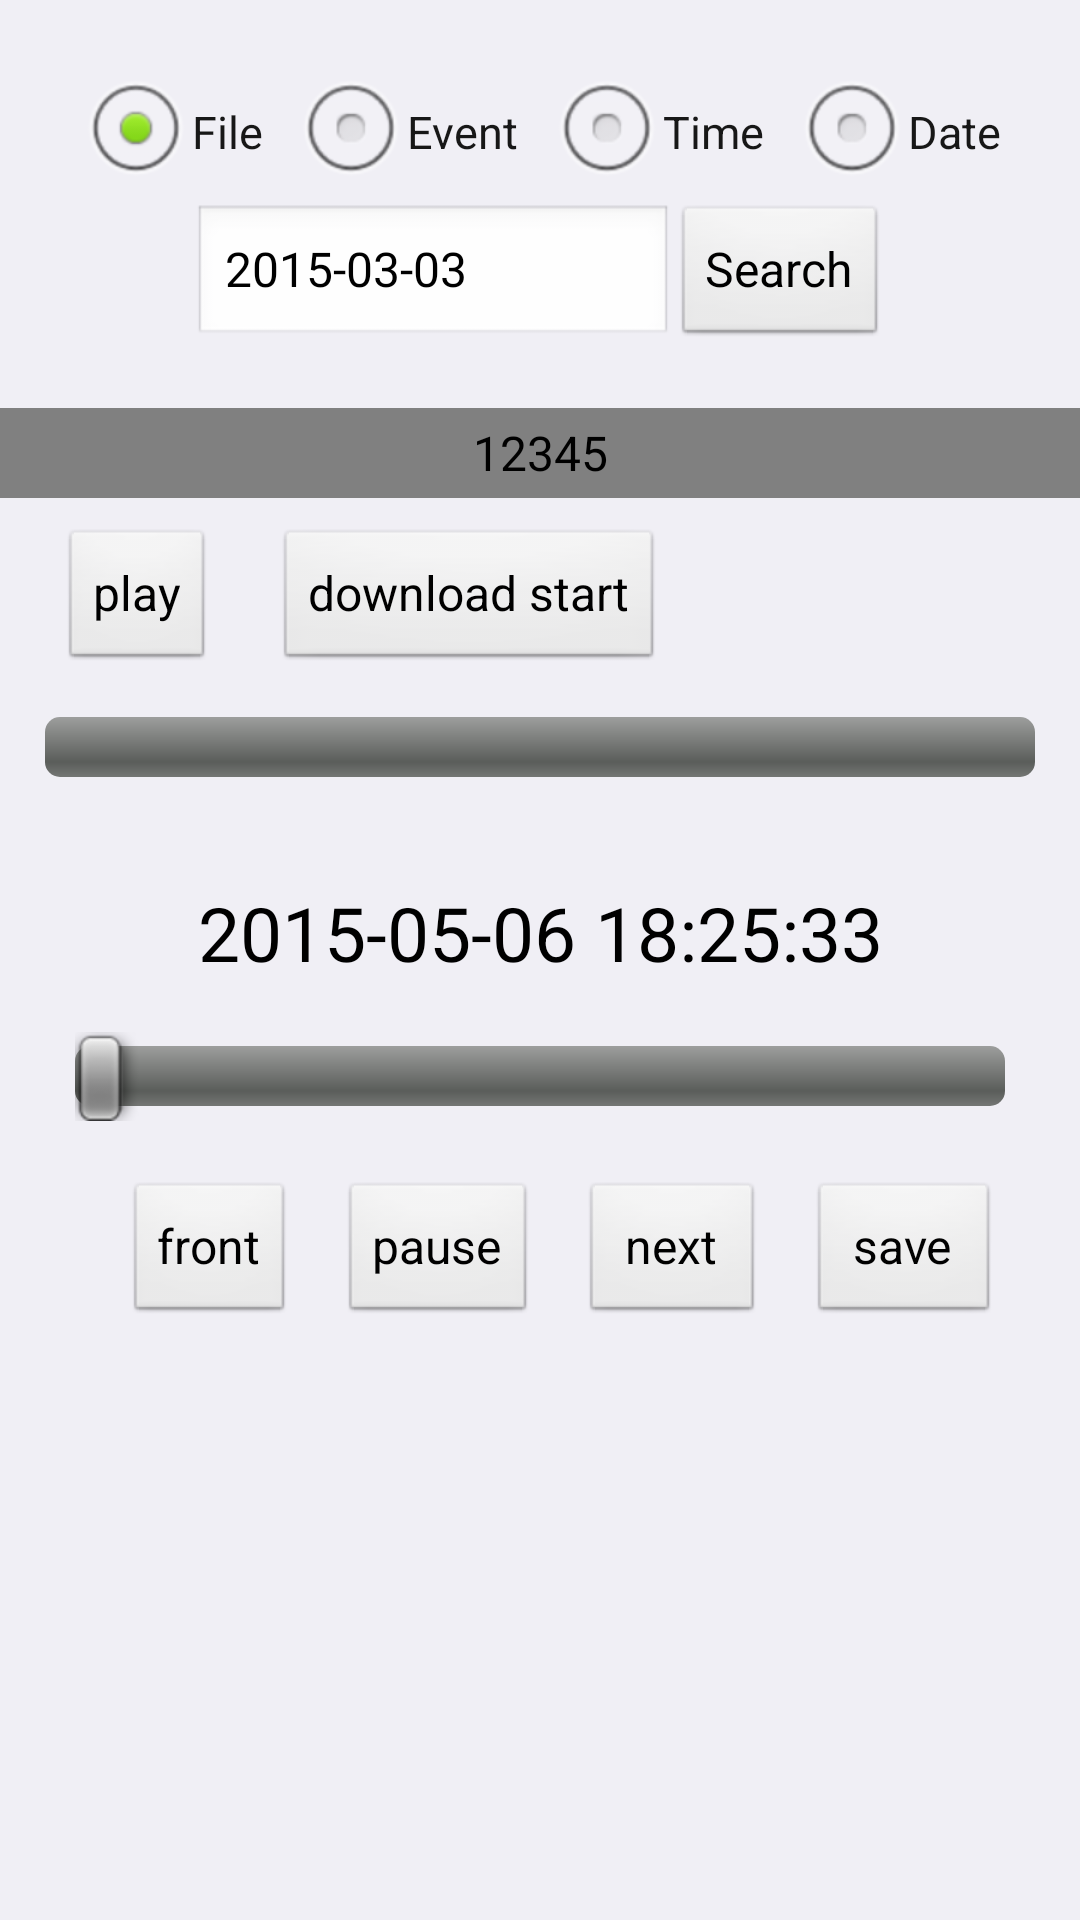

Reconstruct the res/layout file that produces this screen, plus the resources it refers to.
<!-- AndroidManifest.xml: application theme AppTheme -->
<!-- res/layout/activity_record.xml -->
<RelativeLayout xmlns:android="http://schemas.android.com/apk/res/android"
    xmlns:tools="http://schemas.android.com/tools"
    android:id="@+id/container"
    android:layout_width="match_parent"
    android:layout_height="match_parent"
    android:background="@color/activity_bg_color" >

	<RadioGroup 
	    android:id="@+id/record_radiogroup" 
	    android:layout_width="match_parent" 
	    android:layout_height="wrap_content"
	    android:layout_marginTop="20dp"
	    android:gravity="center_horizontal"
	    android:orientation="horizontal"> 
	    <RadioButton 
	        android:id="@+id/record_find_file" 
	        android:layout_width="wrap_content" 
	        android:layout_height="wrap_content" 
	        android:text="File"
	        android:checked="true"
	        android:textColor="@color/text_normal_color"
        	android:textSize = "15sp"/> 
	    <RadioButton 
	        android:id="@+id/record_find_event" 
	        android:layout_width="wrap_content" 
	        android:layout_height="wrap_content" 
	        android:layout_marginLeft="10dp"
	        android:text="Event"
	        android:textColor="@color/text_normal_color"
        	android:textSize = "15sp" /> 
        <RadioButton 
	        android:id="@+id/record_find_time" 
	        android:layout_width="wrap_content" 
	        android:layout_height="wrap_content" 
	        android:layout_marginLeft="10dp"
	        android:text="Time"
	        android:textColor="@color/text_normal_color"
        	android:textSize = "15sp" />
        <RadioButton 
	        android:id="@+id/record_find_date" 
	        android:layout_width="wrap_content" 
	        android:layout_height="wrap_content" 
	        android:layout_marginLeft="10dp"
	        android:text="Date"
	        android:textColor="@color/text_normal_color"
        	android:textSize = "15sp" />
      </RadioGroup>
      
      <LinearLayout 
          android:id = "@+id/record_search_contairt"
          android:layout_width="match_parent"
          android:layout_height="wrap_content"
          android:orientation="horizontal"
          android:layout_below="@id/record_radiogroup"
          android:gravity="center_horizontal">
          <EditText
              android:id="@+id/record_date_edit"
              android:layout_width="160dp"
              android:layout_height="wrap_content" 
              android:text="2015-03-03"
              android:textSize = "16sp"/>
          <Button
              android:id="@+id/record_find_search"
              android:layout_width="wrap_content"
              android:layout_height="wrap_content"
              android:text = "Search"
              android:textSize="16sp"/>
      </LinearLayout>
      
      <RelativeLayout 
          android:id = "@+id/record_play_containt"
          android:layout_width="match_parent"
          android:layout_height="wrap_content"
          android:layout_marginTop="20dp"
          android:layout_below="@id/record_search_contairt">
          <TextView 
              android:id = "@+id/record_paly_file_find"
              android:layout_width="match_parent"
              android:layout_height="30dp"
              android:text="12345"
              android:gravity="center"
              android:textSize="16sp"
              android:textColor="@color/black"
              android:background="@color/gray"/>
           <Button
              android:id="@+id/record_play_player"
              android:layout_width="wrap_content"
              android:layout_height="wrap_content"
              android:layout_below="@id/record_paly_file_find"
              android:layout_marginTop="10dp"
              android:layout_marginLeft="20dp"
              android:text = "play"
              android:textSize="16sp"/>
          <Button
              android:id="@+id/record_play_download"
              android:layout_width="wrap_content"
              android:layout_height="wrap_content"
              android:layout_below="@id/record_paly_file_find"
              android:layout_toRightOf="@id/record_play_player"
              android:layout_marginTop="10dp"
              android:layout_marginLeft="20dp"
              android:text = "download start"
              android:textSize="16sp"/>
          <ProgressBar
              android:id="@+id/record_play_download_progress"
              style="?android:attr/progressBarStyleHorizontal"
              android:layout_width="fill_parent"
              android:layout_height="wrap_content"
              android:layout_gravity="center_vertical"
              android:layout_below="@id/record_play_player"
              android:padding="15dp"
              android:max="100"
              android:progress="0"/>
           <TextView 
              android:id = "@+id/record_paly_file_info"
              android:layout_width="match_parent"
              android:layout_height="30dp"
              android:text="2015-05-06 18:25:33"
              android:gravity="center"
              android:textSize="25sp"
              android:layout_marginTop="70dp"
              android:layout_below="@id/record_play_player"
              android:textColor="@color/black"/>
          <SeekBar
               android:id="@+id/record_paly_seekbar"
               android:layout_width="match_parent"
               android:layout_height="wrap_content"
               android:layout_marginTop="20dp"
               android:layout_marginLeft="25dp"
               android:layout_marginRight="25dp"
               android:max = "100"
               android:layout_below="@+id/record_paly_file_info" />
           <LinearLayout 
               android:id = "@+id/record_play_control"
               android:layout_width="match_parent"
               android:layout_height="wrap_content"
               android:gravity="center"
               android:layout_marginTop="20dp"
               android:layout_below="@id/record_paly_seekbar"
               android:orientation="horizontal">
               <Button
	              android:id="@+id/record_play_front"
	              android:layout_width="wrap_content"
	              android:layout_height="wrap_content"
	              android:layout_marginLeft="15dp"
	              android:text = "front"
	              android:textSize="16sp"/>
               <Button
	              android:id="@+id/record_play_pause"
	              android:layout_width="wrap_content"
	              android:layout_height="wrap_content"
	              android:layout_marginLeft="15dp"
	              android:text = "pause"
	              android:textSize="16sp"/>
               <Button
	              android:id="@+id/record_play_next"
	              android:layout_width="wrap_content"
	              android:layout_height="wrap_content"
	              android:layout_marginLeft="15dp"
	              android:text = " next "
	              android:textSize="16sp"/>
               <Button
	              android:id="@+id/record_play_data_save"
	              android:layout_width="wrap_content"
	              android:layout_height="wrap_content"
	              android:layout_marginLeft="15dp"
	              android:text = " save "
	              android:textSize="16sp"/>
           </LinearLayout>
      </RelativeLayout>
</RelativeLayout>
<!-- resources referenced by this layout -->
<resources>
  <color name="activity_bg_color">#f0eff5</color>
  <color name="black">#000000</color>
  <color name="gray">#808080</color>
  <color name="text_normal_color">#171717</color>
  <style name="AppTheme" parent="AppBaseTheme">
          
      </style>
  <style name="AppBaseTheme" parent="android:Theme.Light">
          
      </style>
</resources>
